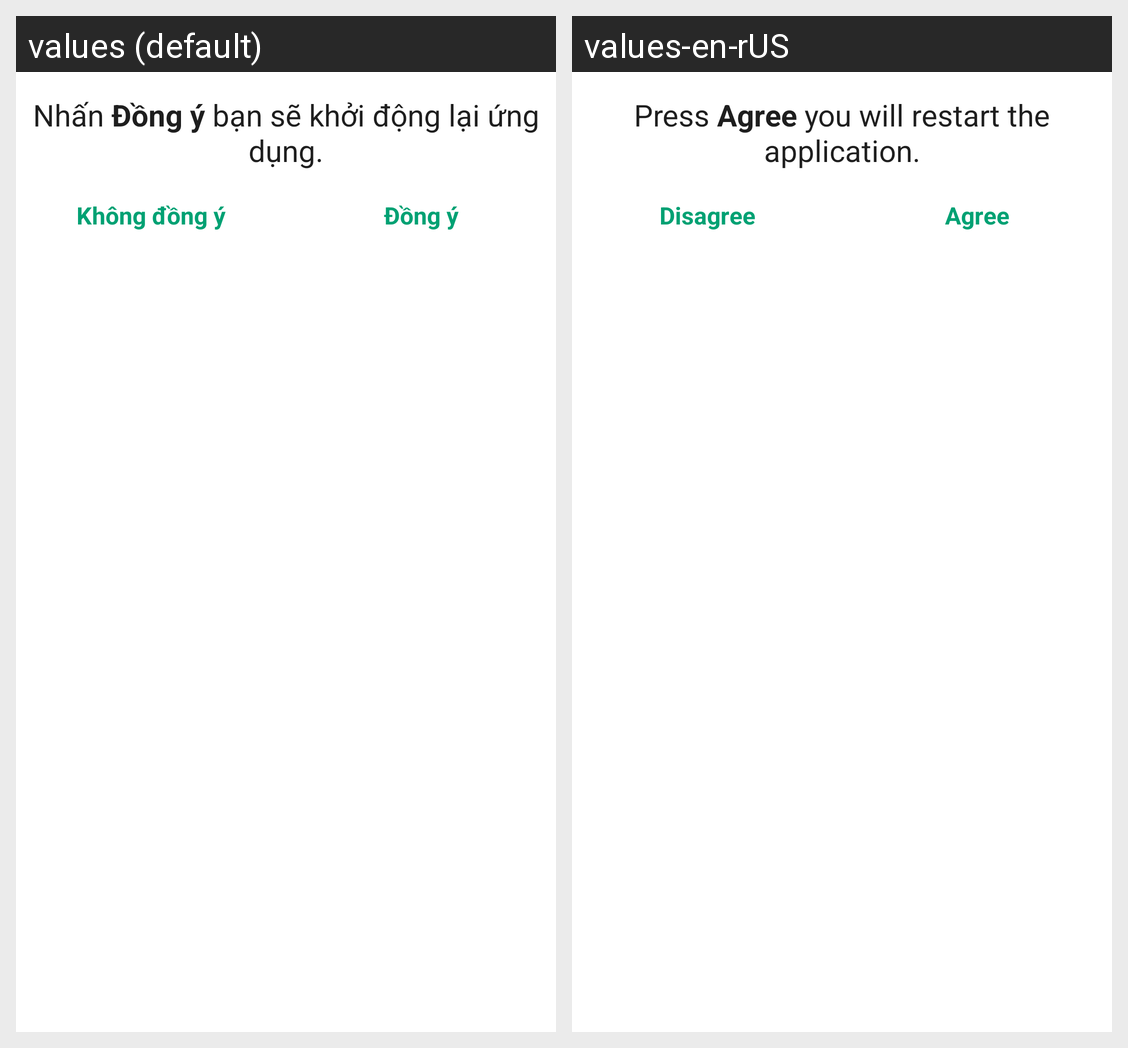

Locale-by-locale string values for the Android screen shown in this grid:
Android screen res/layout/dialog_night_mode.xml rendered under 2 locales, left to right: values (default), values-en-rUS. Device: Nexus 5 (rendered at 1080×1920; each locale shown at half size, 540×960, under a caption strip naming it); theme Theme.HandbookGenshin.
Strings drawn on this screen, with the default value and each locale's value (text and hints the layout hard-codes, and strings that could not be matched under every locale, appear in the picture but are not listed):

question_restart
  values: Nhấn Đồng ý bạn sẽ khởi động lại ứng dụng.
  values-en-rUS: Press Agree you will restart the application.

no
  values: Không đồng ý
  values-en-rUS: Disagree

yes
  values: Đồng ý
  values-en-rUS: Agree
